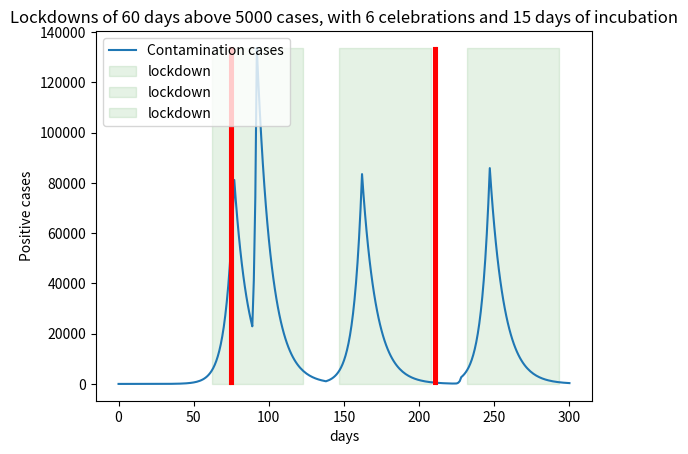

Write Python code to recreate this figure.
from matplotlib import pyplot
from collections import deque
import numpy as np


class Scenario:
    def __init__(self,
                 incubation_duration: int,
                 duration: int,
                 critical: int,
                 lockdown_duration:int,
                 celebrations: list[int],
                 r0: dict[str, int]):

        self.incubation_duration = incubation_duration
        self.duration = duration
        self.critical = critical
        self.lockdown_duration = lockdown_duration
        self.celebrations = celebrations
        self.r0 = r0
        self.cases_history = [1]
        self.remaining_lockdown_days = 0
        self.r0_history = deque(self.incubation_duration*[1])
        self.lockdowns: list[dict[str, int]] = []

    def next(self, current_date: int, previous_num_cases: int):
        if self.remaining_lockdown_days > 0:
            r0 = self.r0["lockdown"]
            self.remaining_lockdown_days -= 1
        elif self.cases_history[-1] > self.critical and (len(self.lockdowns) == 0 or "end" in self.lockdowns[-1]):
            r0 = self.r0["lockdown"]
            self.lockdowns.append({"start": current_date})
            self.remaining_lockdown_days = self.lockdown_duration
        else:
            if len(self.lockdowns) > 0 and "end" not in self.lockdowns[-1]:
                self.lockdowns[-1].update({"end": current_date})
            r0 = self.r0["regular"]

        if current_date in self.celebrations:
            r0 *= self.r0["high"]

        self.r0_history.append(r0)
        return self.r0_history.popleft()*previous_num_cases

    def plot(self):
        for day in range(self.duration):
            new_cases = self.next(day, self.cases_history[-1])
            self.cases_history.append(new_cases)

        print(self.lockdowns)
        pyplot.plot(range(len(self.cases_history)), self.cases_history, label="Contamination cases")

        # Plot lockdowns green areas
        for lockdown in self.lockdowns:
            pyplot.fill_between([lockdown["start"],
                                 lockdown["end"] if "end" in lockdown else self.duration  # In case the last lockdown
                                                                                          # is not over at the end of the simu
                                 ],
                                0, max(self.cases_history),   # y-values of the colored area
                                color="green", alpha=0.1, label="lockdown")

        # Plot vertical bars for celebrations
        for celebration in self.celebrations:
            pyplot.plot([celebration, celebration], [0, max(self.cases_history)], color="red")

        pyplot.legend()
        pyplot.title("Lockdowns of {} days above {} cases, with {} celebrations and {} days of incubation".format(
                     self.lockdown_duration,
                     self.critical,
                     len(self.celebrations),
                     self.incubation_duration))
        pyplot.xlabel('days')
        pyplot.ylabel('Positive cases')
        pyplot.show()


s = Scenario(
    incubation_duration=15,     # Number of days before the R0 actually changes
    duration=300,               # Days of simulation
    critical=5000,              # Threshold for triggering lockdowns
    lockdown_duration=60,       # Lockdown duration in days
    celebrations=[                    # Individual dates of celebrations:
                    74, 75, 76,       # - These happen during a regular period
                    210, 211, 212     # - These happen during a lockdown period
                 ],
    r0={
        "regular": 1.2,     # R0 value applied for all other cases
        "lockdown": 0.9,  # R0 value applied for lockdowns
        "high": 2  # R0 factor applied for celebrations
    }
)

s.plot()